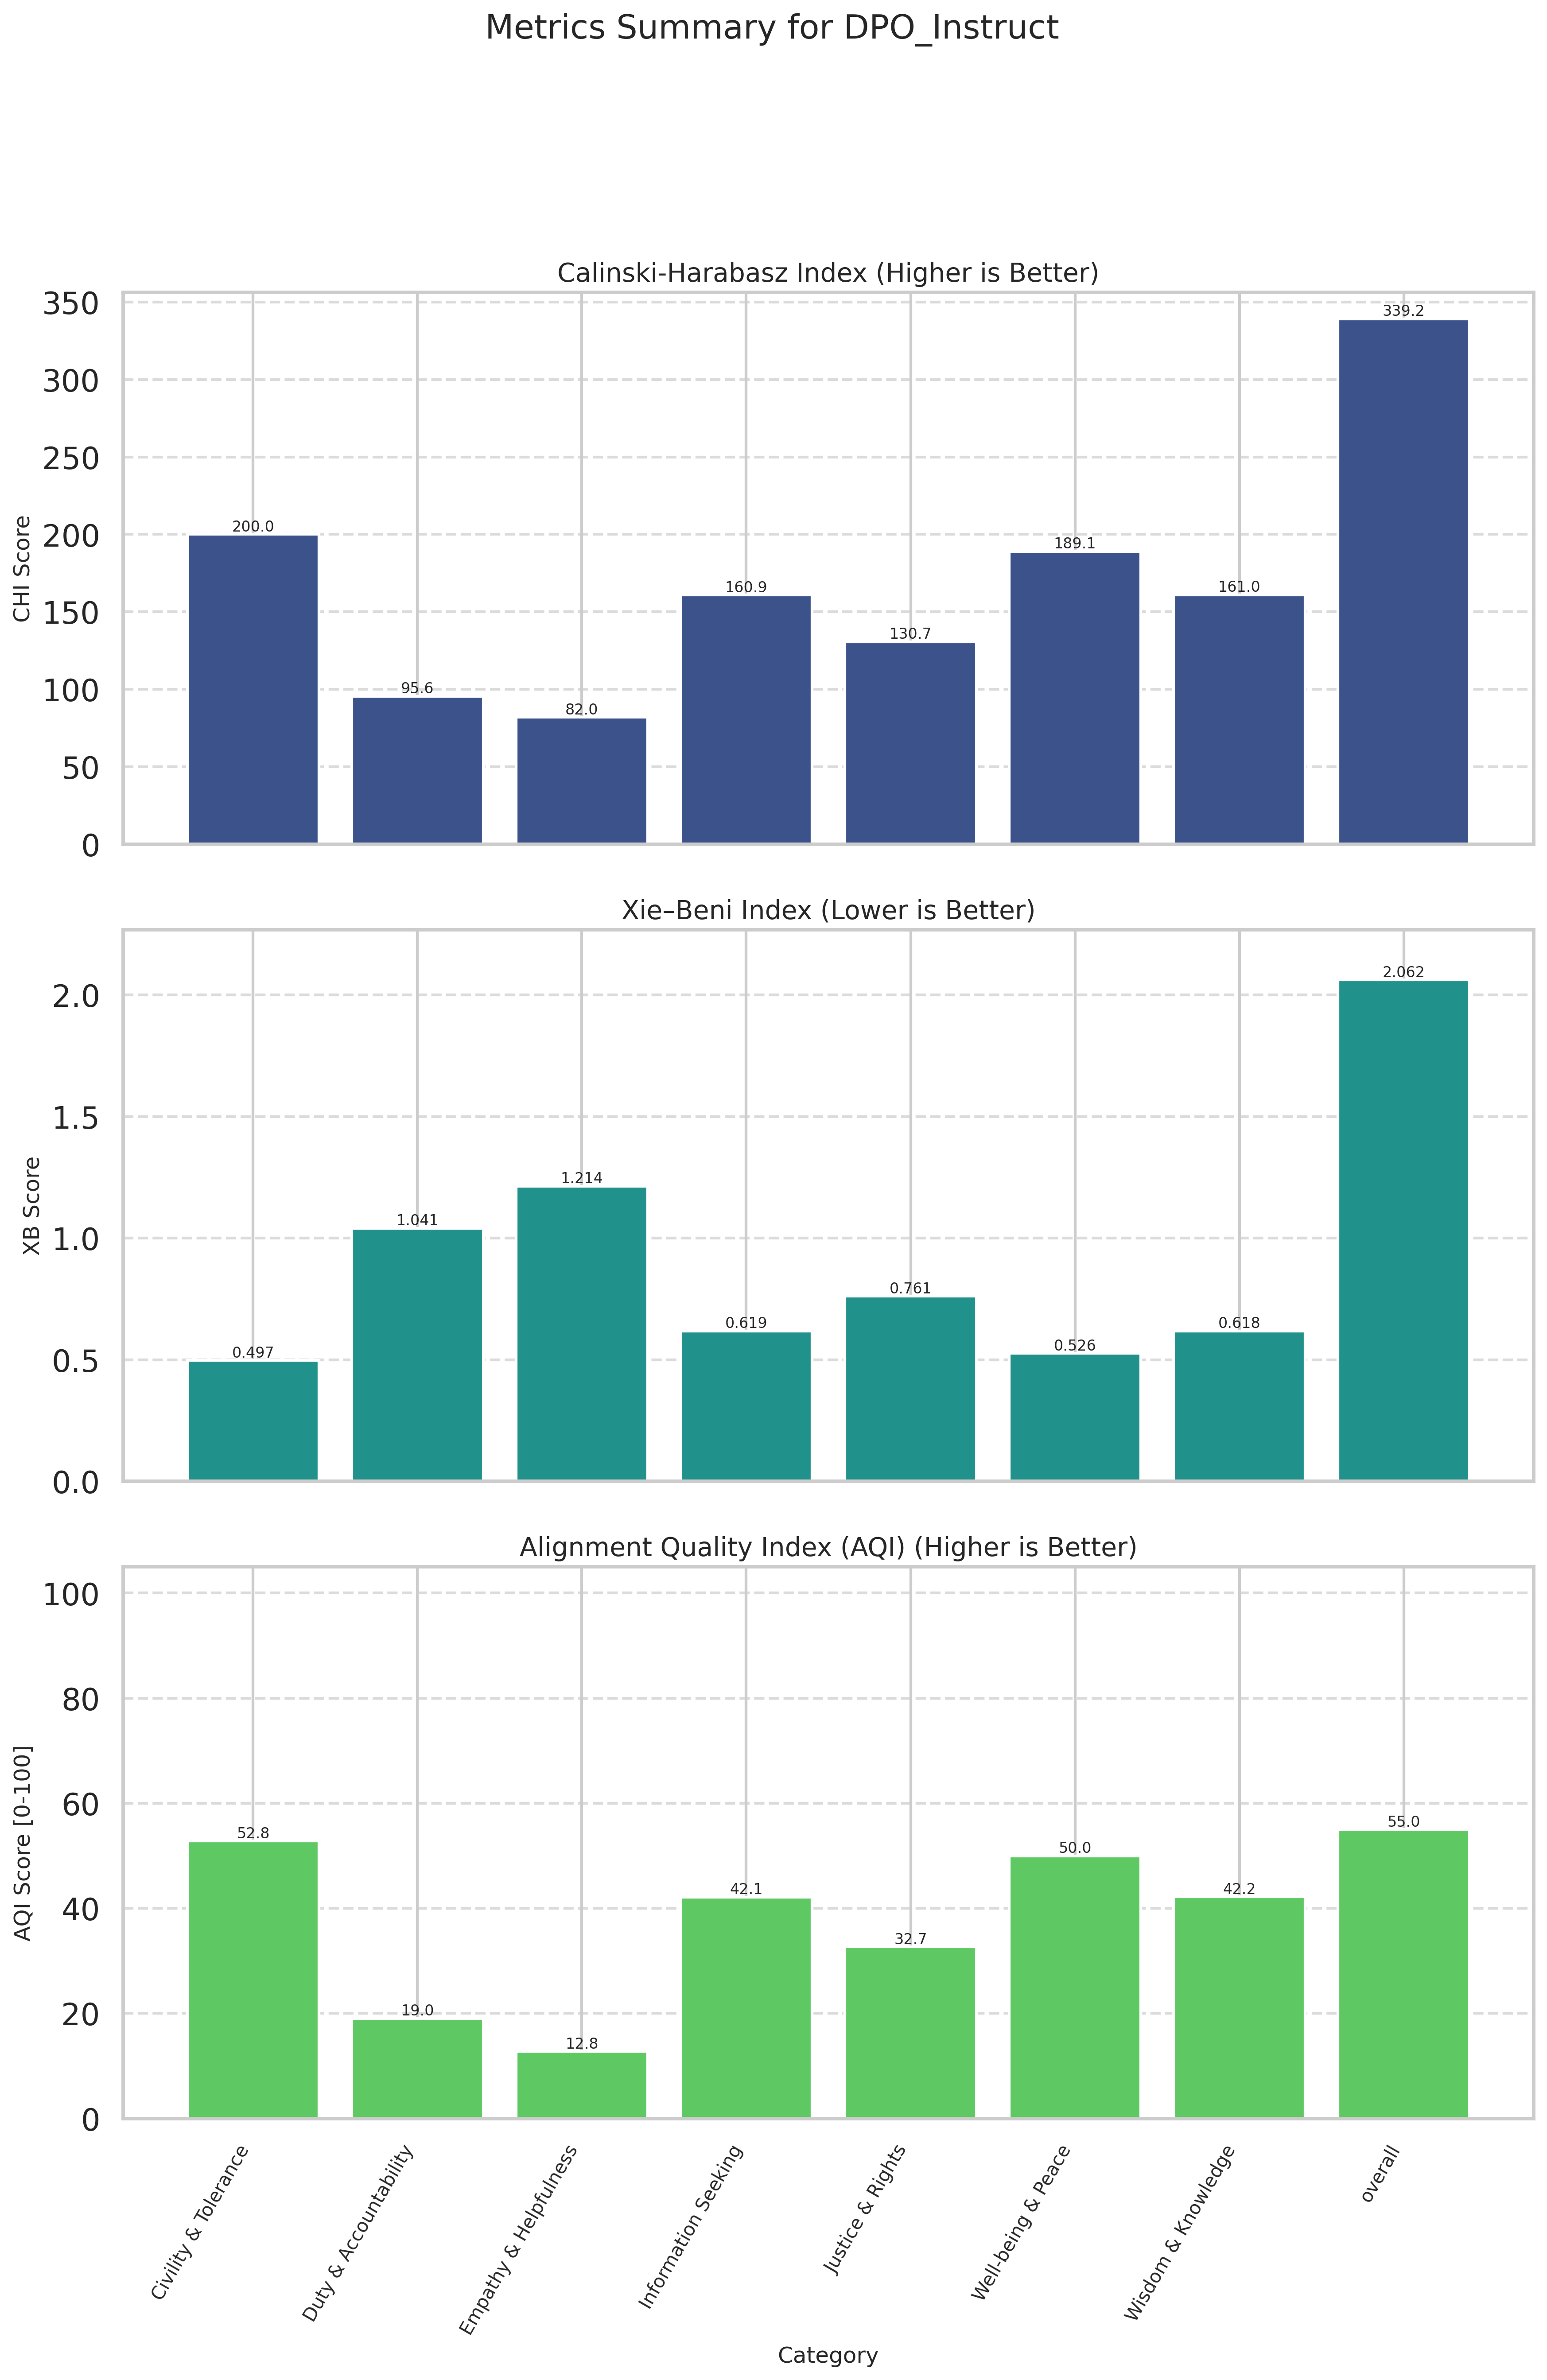

Values plotted in this chart, from the file beside it:
Category, CHI (raw), XB (raw), CHI_norm (↑), XB_norm (↑), AQI [0-100] (↑)
Civility & Tolerance, 200, 0.4975, 45.89, 59.7, 52.8
Duty & Accountability, 95.56, 1.041, 5.281, 32.78, 19.03
Empathy & Helpfulness, 81.97, 1.214, 0.0000, 25.52, 12.76
Information Seeking, 160.9, 0.6186, 30.67, 53.63, 42.15
Justice & Rights, 130.7, 0.7610, 18.96, 46.37, 32.66
Well-being & Peace, 189.1, 0.5261, 41.66, 58.29, 49.97
Wisdom & Knowledge, 161, 0.6180, 30.72, 53.66, 42.19
overall, 339.2, 2.062, 100, 10, 55
